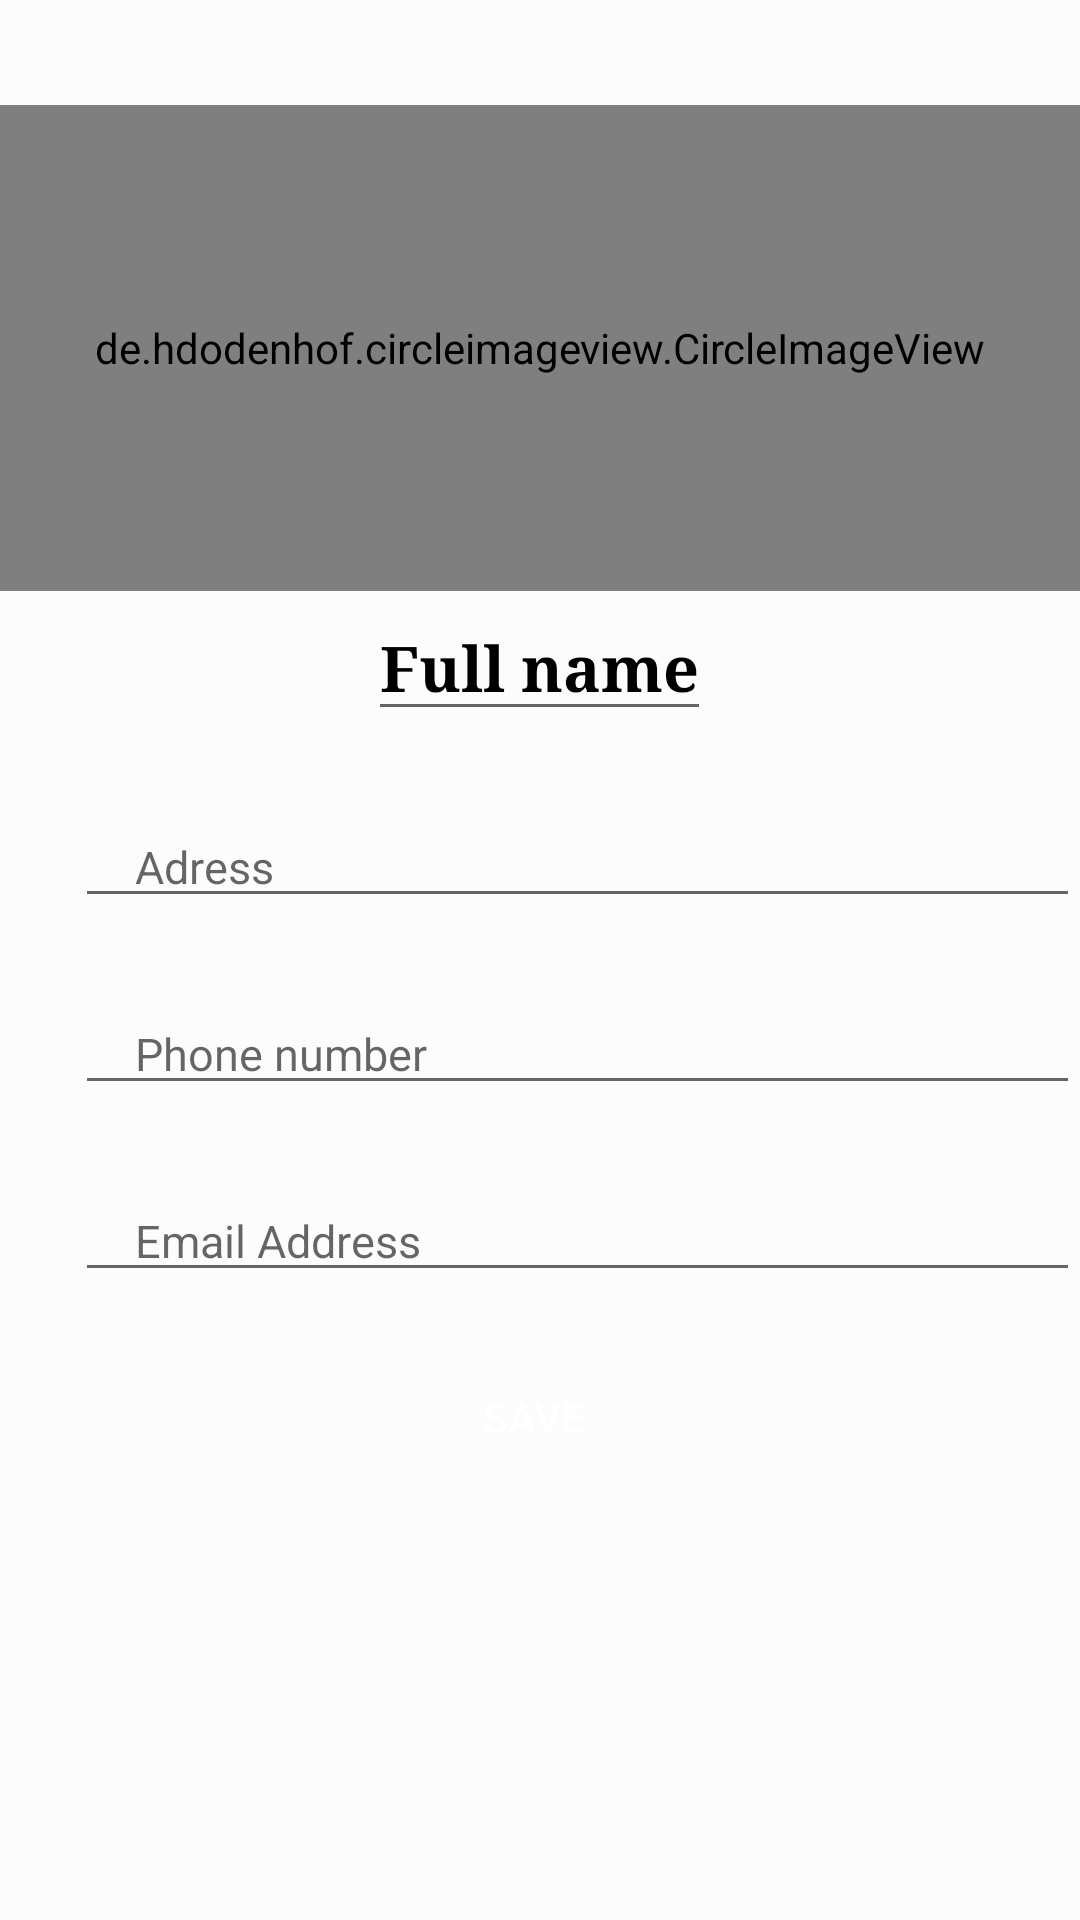

Android layout source for this screen:
<!-- AndroidManifest.xml: application theme AppTheme -->
<!-- res/layout/fragment_dashboard.xml -->
<?xml version="1.0" encoding="utf-8"?>
<androidx.constraintlayout.widget.ConstraintLayout xmlns:android="http://schemas.android.com/apk/res/android"
    xmlns:app="http://schemas.android.com/apk/res-auto"
    android:layout_width="match_parent"
    android:layout_height="match_parent">

    <androidx.constraintlayout.widget.ConstraintLayout
        android:layout_width="match_parent"
        android:layout_height="match_parent">

        <LinearLayout
            android:layout_width="match_parent"
            android:layout_height="match_parent"
            android:background="@color/backgroundcolor"
            android:weightSum="1"
            android:orientation="vertical">

            <RelativeLayout
                android:layout_width="match_parent"
                android:layout_height="wrap_content">

                <LinearLayout
                    android:layout_width="match_parent"
                    android:layout_height="wrap_content"
                    android:orientation="vertical">

                    <de.hdodenhof.circleimageview.CircleImageView
                        android:id="@+id/profileImage"
                        android:layout_width="match_parent"
                        android:layout_height="162dp"
                        android:layout_gravity="center_horizontal"
                        android:layout_marginTop="35dp"
                        android:src="@drawable/profile" />

                    <EditText
                        android:id="@+id/username"
                        android:layout_width="wrap_content"
                        android:layout_height="wrap_content"
                        android:layout_gravity="center_horizontal"
                        android:layout_marginTop="1dp"
                        android:hint="Full name"
                        android:textColor="#000"
                        android:textColorHint="#000"
                        android:textSize="21sp"
                        android:textStyle="bold"
                        android:typeface="serif" />
                </LinearLayout>


            </RelativeLayout>

            <LinearLayout
                android:layout_width="match_parent"
                android:layout_height="wrap_content"
                android:layout_marginTop="10dp"
                android:orientation="vertical">





                <LinearLayout
                    android:layout_width="match_parent"
                    android:layout_height="wrap_content"
                    android:layout_marginTop="15dp"
                    android:orientation="horizontal"
                    android:paddingLeft="25dp">



                    <EditText
                        android:id="@+id/location"
                        android:layout_width="match_parent"
                        android:layout_height="wrap_content"
                        android:layout_gravity="center_vertical"
                        android:hint="Adress"
                        android:paddingLeft="20dp"
                        android:textSize="15sp" />
                </LinearLayout>

                <LinearLayout
                    android:layout_width="match_parent"
                    android:layout_height="wrap_content"
                    android:layout_marginTop="25dp"
                    android:orientation="horizontal"
                    android:paddingLeft="25dp">



                    <EditText
                        android:id="@+id/phonenumber"
                        android:layout_width="match_parent"
                        android:layout_height="wrap_content"
                        android:layout_gravity="center_vertical"
                        android:hint="Phone number"
                        android:paddingLeft="20dp"
                        android:textSize="15sp" />
                </LinearLayout>

                <LinearLayout
                    android:layout_width="match_parent"
                    android:layout_height="wrap_content"
                    android:layout_marginTop="25dp"
                    android:orientation="horizontal"
                    android:paddingLeft="25dp">



                    <EditText
                        android:id="@+id/email"
                        android:layout_width="match_parent"
                        android:layout_height="wrap_content"
                        android:layout_gravity="center_vertical"
                        android:hint="Email Address"
                        android:paddingLeft="20dp"

                        android:textSize="15sp" />
                </LinearLayout>
            </LinearLayout>

            <Button
                android:id="@+id/savebutton"
                android:layout_width="219dp"
                android:layout_height="45dp"
                android:layout_gravity="center_horizontal"
                android:layout_marginTop="19dp"
                android:background="@drawable/buttons_backgound"
                android:text="Save "
                android:backgroundTint="@color/colorPrimary"
                android:textColor="#fff" />

        </LinearLayout>
    </androidx.constraintlayout.widget.ConstraintLayout>
</androidx.constraintlayout.widget.ConstraintLayout>
<!-- resources referenced by this layout -->
<resources>
  <color name="backgroundcolor">#fcfcfc</color>
  <color name="colorPrimary">#00C853</color>
  <style name="AppTheme" parent="Theme.AppCompat.Light.DarkActionBar">
          
          <item name="colorPrimary">@color/colorPrimary</item>
          <item name="colorPrimaryDark">@color/colorPrimaryDark</item>
          <item name="colorAccent">@color/colorAccent</item>
      </style>
  <color name="colorPrimaryDark">#388E3C</color>
  <color name="colorAccent">#D3392D</color>
</resources>
